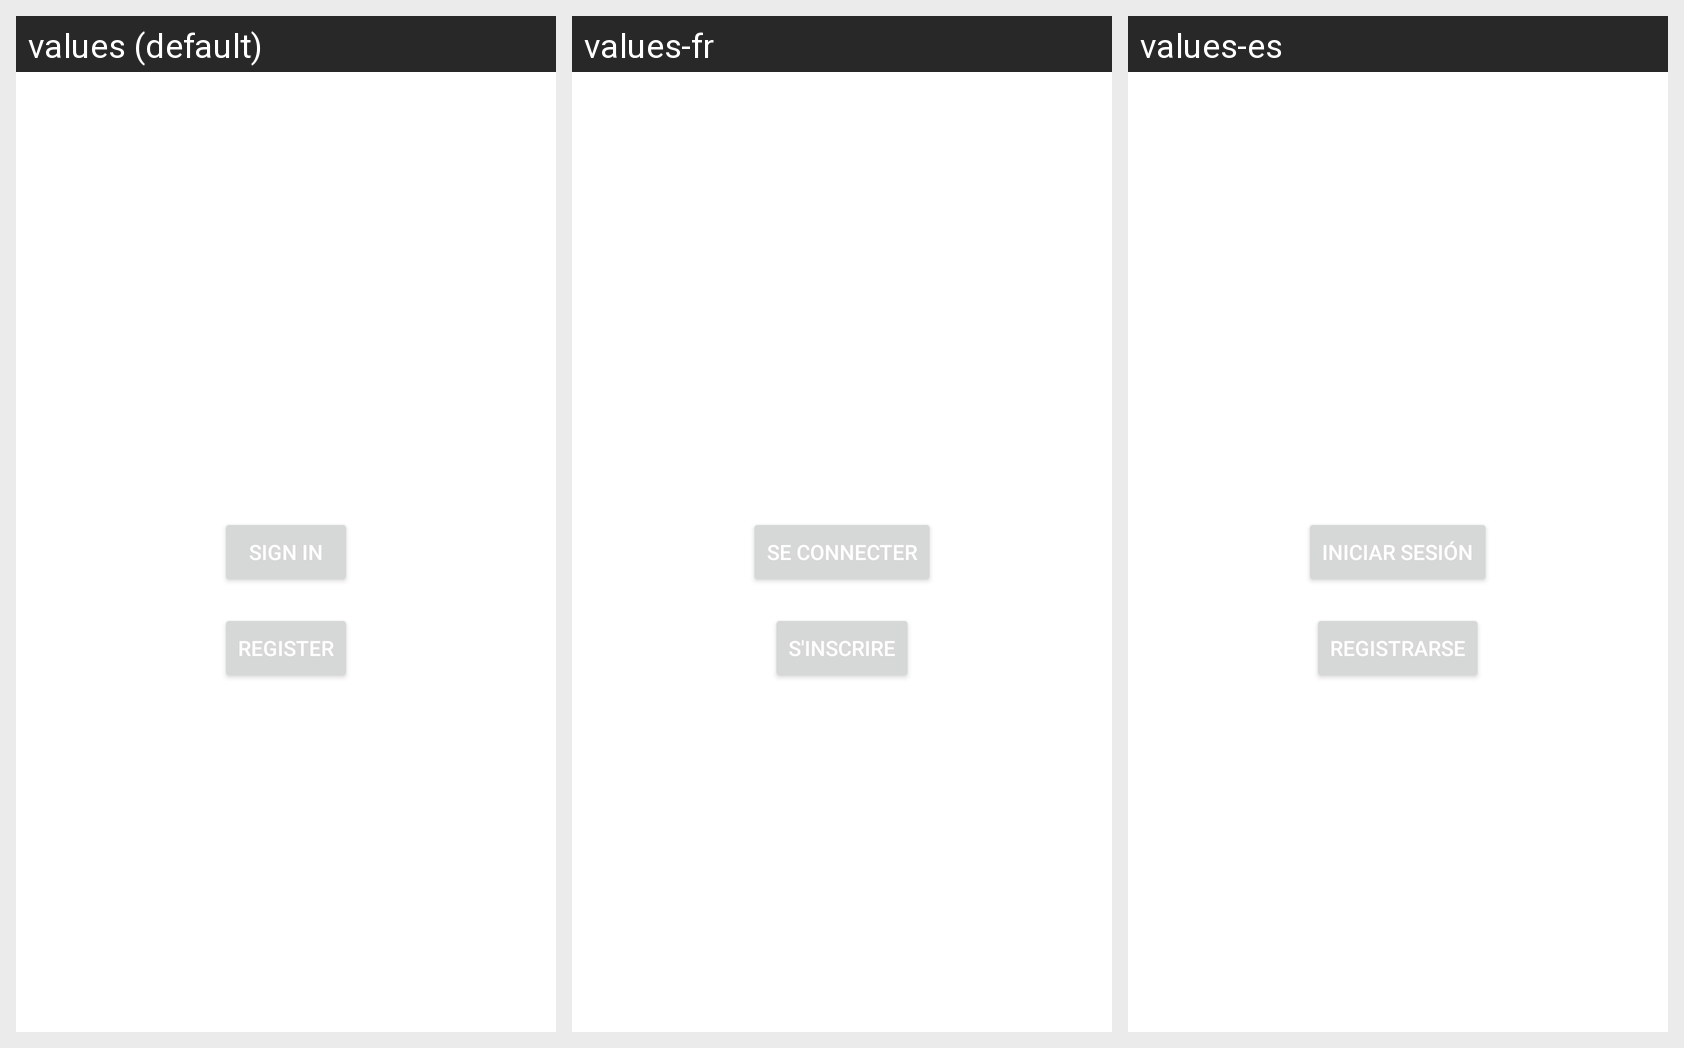

Strings drawn on this Android screen and how each of the app's shown locales translates them:
Android screen res/layout/activity_main.xml rendered under 3 locales, left to right: values (default), values-fr, values-es. Device: Nexus 5 (rendered at 1080×1920; each locale shown at half size, 540×960, under a caption strip naming it); theme Theme.PassLocker.
Strings drawn on this screen, with the default value and each locale's value (text and hints the layout hard-codes appear in the picture but are not listed):

loginButton
  values: Sign In
  values-fr: Se connecter
  values-es: Iniciar sesión

registerButton
  values: Register
  values-fr: S'inscrire
  values-es: Registrarse
